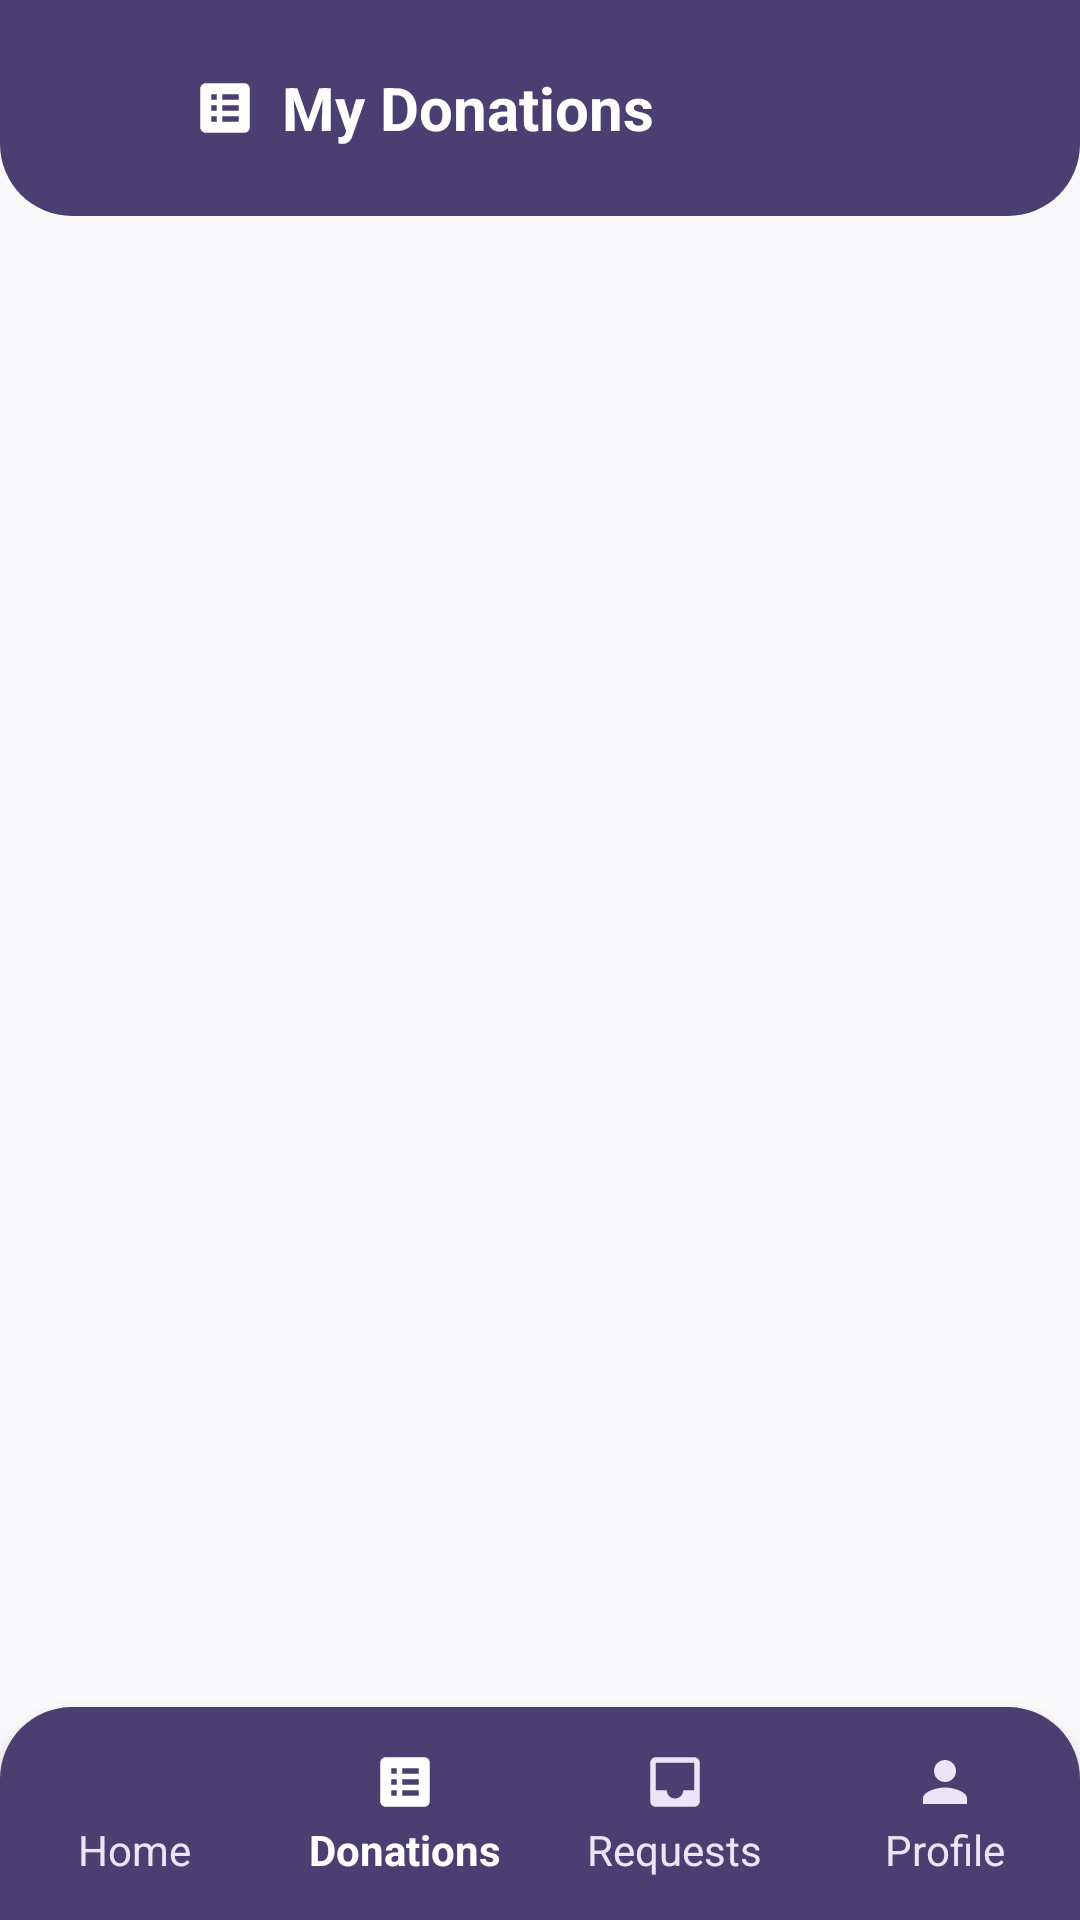

Reconstruct the res/layout file that produces this screen, plus the resources it refers to.
<!-- AndroidManifest.xml: application theme Theme.Food_saver -->
<!-- res/layout/activity_my_donations.xml -->
<?xml version="1.0" encoding="utf-8"?>
<LinearLayout xmlns:android="http://schemas.android.com/apk/res/android"
    xmlns:app="http://schemas.android.com/apk/res-auto"
    android:layout_width="match_parent"
    android:layout_height="match_parent"
    android:background="@color/cream_background"
    android:orientation="vertical">

    <LinearLayout
        android:id="@+id/header"
        android:layout_width="match_parent"
        android:layout_height="wrap_content"
        android:orientation="horizontal"
        android:gravity="center_vertical"
        android:background="@drawable/bg_header_purple"
        android:padding="16dp">

        <ImageButton
            android:id="@+id/btnBack"
            android:layout_width="40dp"
            android:layout_height="40dp"
            android:background="@android:color/transparent"
            android:src="@drawable/ic_back_arrow"
            app:tint="@color/white" />

        <ImageView
            android:layout_width="22dp"
            android:layout_height="22dp"
            android:layout_marginStart="8dp"
            android:contentDescription="My Donations"
            android:src="@drawable/ic_nav_donations"
            app:tint="@color/white" />

        <TextView
            android:layout_width="wrap_content"
            android:layout_height="wrap_content"
            android:layout_marginStart="8dp"
            android:text="My Donations"
            android:textColor="@color/white"
            android:textSize="20sp"
            android:textStyle="bold" />
    </LinearLayout>

    <TextView
        android:id="@+id/tvEmptyState"
        android:layout_width="match_parent"
        android:layout_height="wrap_content"
        android:layout_marginTop="60dp"
        android:gravity="center"
        android:text="You haven't posted any food yet."
        android:textColor="@color/text_muted"
        android:visibility="gone" />

    <androidx.recyclerview.widget.RecyclerView
        android:id="@+id/recyclerView"
        android:layout_width="match_parent"
        android:layout_height="0dp"
        android:layout_weight="1"
        android:clipToPadding="false"
        android:paddingHorizontal="16dp"
        android:paddingBottom="16dp" />

    <LinearLayout
        android:id="@+id/bottomNav"
        android:layout_width="match_parent"
        android:layout_height="wrap_content"
        android:orientation="horizontal"
        android:background="@drawable/bg_bottom_nav"
        android:paddingVertical="14dp"
        android:elevation="8dp">

        <LinearLayout
            android:id="@+id/navHome"
            android:layout_width="0dp"
            android:layout_height="match_parent"
            android:layout_weight="1"
            android:gravity="center"
            android:orientation="vertical"
            android:clickable="true"
            android:focusable="true">
            <ImageView
                android:layout_width="22dp"
                android:layout_height="22dp"
                android:layout_marginBottom="2dp"
                android:src="@drawable/ic_nav_home"
                app:tint="@color/cream_light" />
            <TextView android:layout_width="wrap_content" android:layout_height="wrap_content"
                android:text="Home" android:textColor="@color/cream_light" />
        </LinearLayout>

        <LinearLayout
            android:id="@+id/navHistory"
            android:layout_width="0dp"
            android:layout_height="match_parent"
            android:layout_weight="1"
            android:gravity="center"
            android:orientation="vertical"
            android:clickable="true"
            android:focusable="true">
            <ImageView
                android:layout_width="22dp"
                android:layout_height="22dp"
                android:layout_marginBottom="2dp"
                android:src="@drawable/ic_nav_donations"
                app:tint="@color/white" />
            <TextView android:layout_width="wrap_content" android:layout_height="wrap_content"
                android:text="Donations" android:textColor="@color/white" android:textStyle="bold" />
        </LinearLayout>

        <LinearLayout
            android:id="@+id/navRequests"
            android:layout_width="0dp"
            android:layout_height="match_parent"
            android:layout_weight="1"
            android:gravity="center"
            android:orientation="vertical"
            android:clickable="true"
            android:focusable="true">
            <ImageView
                android:layout_width="22dp"
                android:layout_height="22dp"
                android:layout_marginBottom="2dp"
                android:src="@drawable/ic_nav_requests"
                app:tint="@color/cream_light" />
            <TextView android:layout_width="wrap_content" android:layout_height="wrap_content"
                android:text="Requests" android:textColor="@color/cream_light" />
        </LinearLayout>

        <LinearLayout
            android:id="@+id/navProfile"
            android:layout_width="0dp"
            android:layout_height="match_parent"
            android:layout_weight="1"
            android:gravity="center"
            android:orientation="vertical"
            android:clickable="true"
            android:focusable="true">
            <ImageView
                android:layout_width="22dp"
                android:layout_height="22dp"
                android:layout_marginBottom="2dp"
                android:src="@drawable/ic_profile_person"
                app:tint="@color/cream_light" />
            <TextView android:layout_width="wrap_content" android:layout_height="wrap_content"
                android:text="Profile" android:textColor="@color/cream_light" />
        </LinearLayout>

    </LinearLayout>

</LinearLayout>
<!-- resources referenced by this layout -->
<resources>
  <color name="cream_background">@color/off_white</color>
  <color name="cream_light">@color/soft_lavender</color>
  <color name="text_muted">@color/gray_secondary</color>
  <color name="white">#FFFFFF</color>
  <!-- drawable bg_bottom_nav (drawable) -->
  <?xml version="1.0" encoding="utf-8"?>
  <shape xmlns:android="http://schemas.android.com/apk/res/android"
      android:shape="rectangle">
      <solid android:color="@color/brown_primary" />
      <corners
          android:topLeftRadius="24dp"
          android:topRightRadius="24dp"
          android:bottomLeftRadius="0dp"
          android:bottomRightRadius="0dp" />
  </shape>
  <!-- drawable bg_header_purple (drawable) -->
  <?xml version="1.0" encoding="utf-8"?>
  <shape xmlns:android="http://schemas.android.com/apk/res/android"
      android:shape="rectangle">
      <solid android:color="@color/brown_primary" />
      <corners
          android:bottomLeftRadius="24dp"
          android:bottomRightRadius="24dp"
          android:topLeftRadius="0dp"
          android:topRightRadius="0dp" />
  </shape>
  <!-- drawable ic_nav_donations (drawable) -->
  <vector xmlns:android="http://schemas.android.com/apk/res/android"
      android:width="24dp"
      android:height="24dp"
      android:viewportWidth="24"
      android:viewportHeight="24">
      <path
          android:fillColor="#FF000000"
          android:pathData="M19,3H5c-1.1,0 -2,0.9 -2,2v14c0,1.1 0.9,2 2,2h14c1.1,0 2,-0.9 2,-2V5c0,-1.1 -0.9,-2 -2,-2zM9,17H7v-2h2v2zM9,13H7v-2h2v2zM9,9H7L7,7h2v2zM17,17h-6v-2h6v2zM17,13h-6v-2h6v2zM17,9h-6L11,7h6v2z" />
  </vector>
  <!-- drawable ic_nav_requests (drawable) -->
  <vector xmlns:android="http://schemas.android.com/apk/res/android"
      android:width="24dp"
      android:height="24dp"
      android:viewportWidth="24"
      android:viewportHeight="24">
      <path
          android:fillColor="#FF000000"
          android:pathData="M19,3H4.99c-1.11,0 -1.98,0.9 -1.98,2L3,19c0,1.1 0.88,2 1.99,2H19c1.1,0 2,-0.9 2,-2V5c0,-1.1 -0.9,-2 -2,-2zM19,15h-4c0,1.66 -1.35,3 -3,3s-3,-1.34 -3,-3L4.99,15L4.99,5H19v10z" />
  </vector>
  <!-- drawable ic_profile_person (drawable) -->
  <vector xmlns:android="http://schemas.android.com/apk/res/android"
      android:width="24dp"
      android:height="24dp"
      android:viewportWidth="24"
      android:viewportHeight="24"
      android:tint="?attr/colorControlNormal">
      <path
          android:fillColor="#FF000000"
          android:pathData="M12,12c2.21,0 4,-1.79 4,-4s-1.79,-4 -4,-4 -4,1.79 -4,4 1.79,4 4,4zM12,14c-2.67,0 -8,1.34 -8,4v2h16v-2c0,-2.66 -5.33,-4 -8,-4z" />
  </vector>
  <style name="Theme.Food_saver" parent="Base.Theme.Food_saver" />
  <color name="off_white">#FAFAFC</color>
  <color name="soft_lavender">#EBE6F7</color>
  <color name="gray_secondary">#7A7A7A</color>
  <color name="brown_primary">@color/indigo_purple</color>
  <style name="Base.Theme.Food_saver" parent="Theme.Material3.DayNight.NoActionBar">
      </style>
  <color name="indigo_purple">#4B3F72</color>
</resources>
